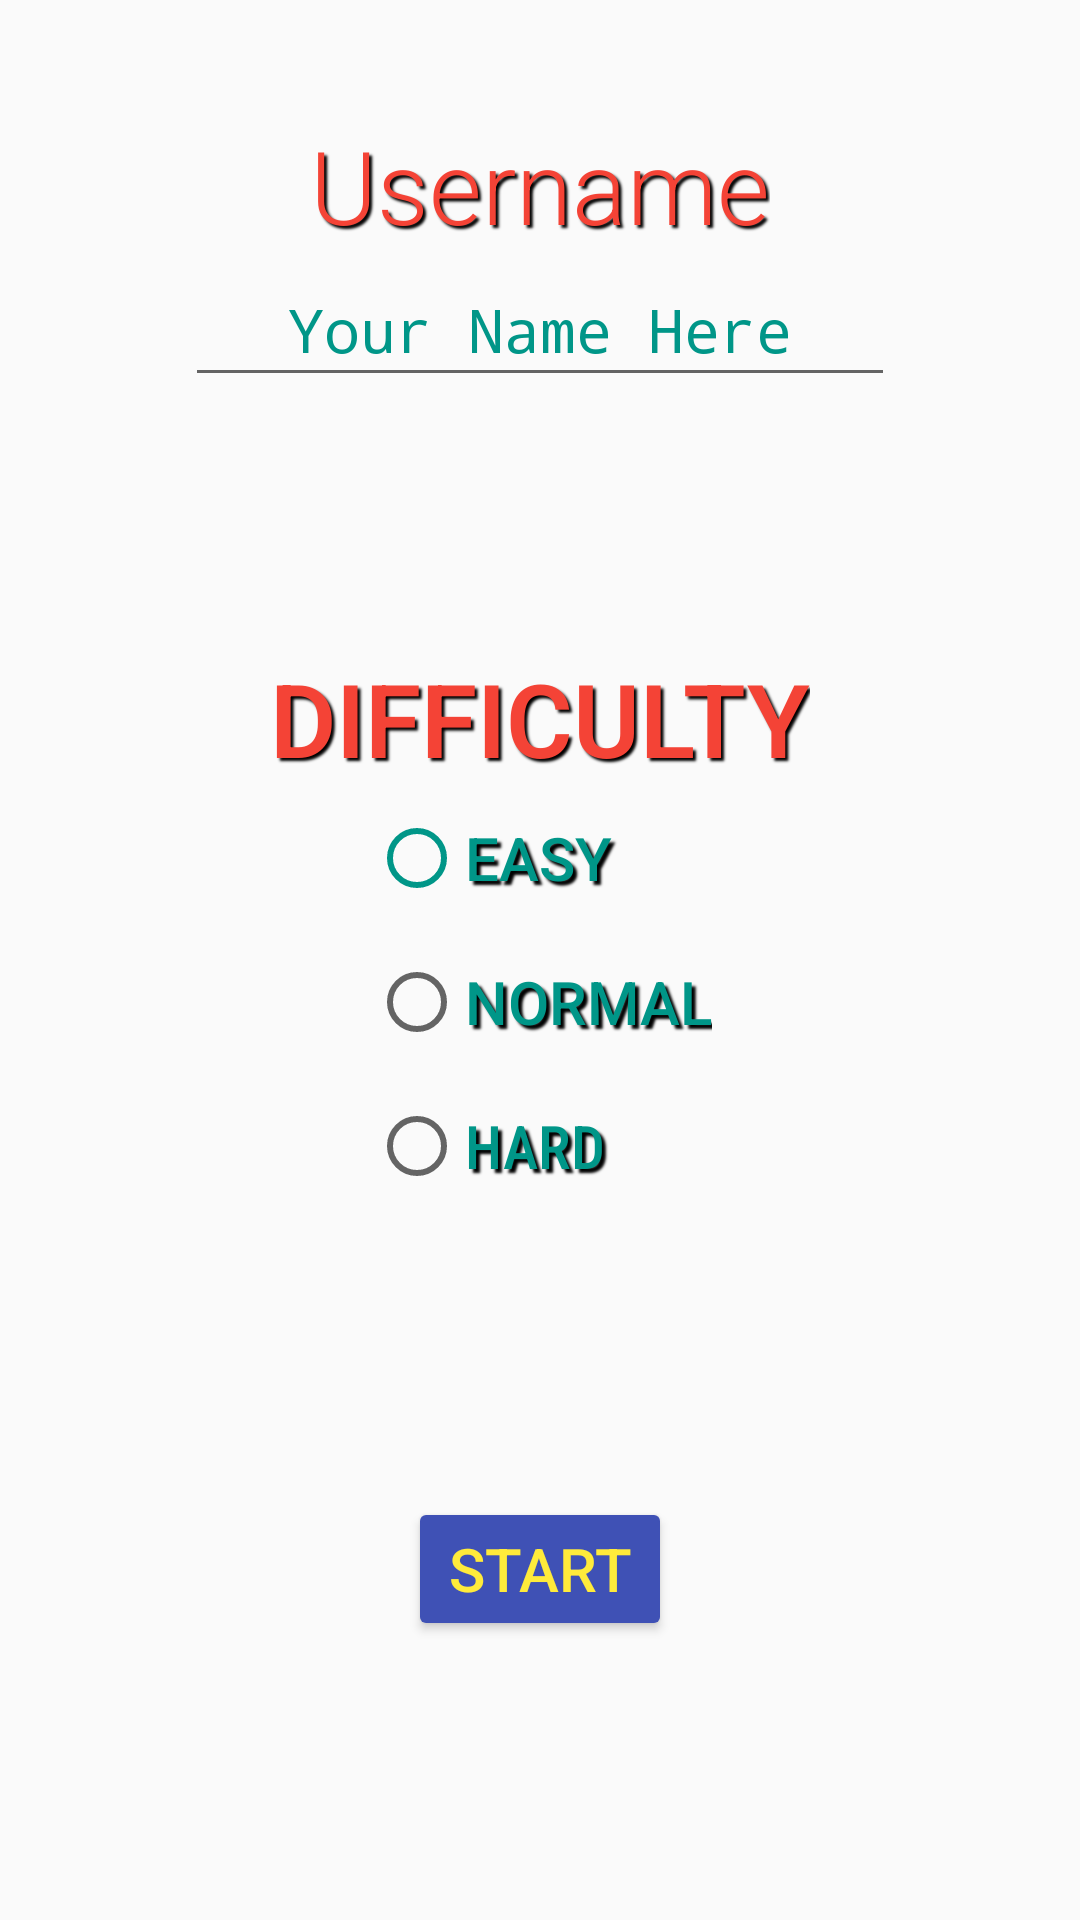

Here is an Android app screen rendered from its layout file. Give the layout XML and the strings, colors and styles it references.
<!-- AndroidManifest.xml: application theme Theme.M2 -->
<!-- res/layout/activity_config.xml -->
<?xml version="1.0" encoding="utf-8"?>
<androidx.constraintlayout.widget.ConstraintLayout xmlns:android="http://schemas.android.com/apk/res/android"
    xmlns:app="http://schemas.android.com/apk/res-auto"
    xmlns:tools="http://schemas.android.com/tools"
    android:id="@+id/configLayout"
    android:layout_width="match_parent"
    android:layout_height="match_parent"
    tools:context=".ui_activity.ConfigActivity">

    <ImageView
        android:id="@+id/configImage"
        android:layout_width="1415dp"
        android:layout_height="1422dp"
        android:contentDescription="@string/configimage"
        app:layout_constraintBottom_toBottomOf="parent"
        app:layout_constraintEnd_toEndOf="parent"
        app:layout_constraintHorizontal_bias="0.517"
        app:layout_constraintStart_toStartOf="parent"
        app:layout_constraintTop_toTopOf="parent"
        app:layout_constraintVertical_bias="0.303"
        app:srcCompat="@drawable/_8shesol_superjumbo" />

    <TextView
        android:id="@+id/usernameText"
        android:layout_width="wrap_content"
        android:layout_height="wrap_content"
        android:fontFamily="sans-serif-light"
        android:shadowColor="#000000"
        android:shadowDx="3"
        android:shadowDy="3"
        android:shadowRadius="1.6"
        android:text="@string/username"
        android:textColor="#F44336"
        android:textSize="34sp"
        app:layout_constraintBottom_toTopOf="@+id/username"
        app:layout_constraintEnd_toEndOf="parent"
        app:layout_constraintStart_toStartOf="parent" />

    <EditText
        android:id="@+id/username"
        android:layout_width="wrap_content"
        android:layout_height="wrap_content"
        android:accessibilityLiveRegion="none"
        android:autofillHints=""
        android:ems="10"
        android:fontFamily="monospace"
        android:hint="@string/your_name_here"
        android:textColorHint ="#009688"
        android:inputType="textPersonName"
        android:minHeight="48dp"
        android:textAlignment="center"
        android:textColor="#009688"
        android:textSize="20sp"
        app:layout_constraintBottom_toTopOf="@+id/difficultyText"
        app:layout_constraintEnd_toEndOf="parent"
        app:layout_constraintStart_toStartOf="parent"
        app:layout_constraintTop_toTopOf="parent"
        tools:ignore="SpeakableTextPresentCheck,TextContrastCheck" />

    <TextView
        android:id="@+id/difficultyText"
        android:layout_width="wrap_content"
        android:layout_height="wrap_content"
        android:fontFamily="sans-serif-light"
        android:shadowColor="#000000"
        android:shadowDx="3"
        android:shadowDy="3"
        android:shadowRadius="1.6"
        android:text="@string/difficulty"
        android:textAllCaps="true"
        android:textColor="#F44336"
        android:textSize="34sp"
        android:textStyle="bold"
        app:layout_constraintBottom_toTopOf="@+id/difficultyGroup"
        app:layout_constraintEnd_toEndOf="parent"
        app:layout_constraintStart_toStartOf="parent" />

    <RadioGroup
        android:id="@+id/difficultyGroup"
        android:layout_width="wrap_content"
        android:layout_height="wrap_content"
        app:layout_constraintBottom_toBottomOf="parent"
        app:layout_constraintEnd_toEndOf="parent"
        app:layout_constraintStart_toStartOf="parent"
        app:layout_constraintTop_toTopOf="parent"
        app:layout_constraintVertical_bias="0.528">

        <RadioButton
            android:id="@+id/easyButton"
            android:layout_width="match_parent"
            android:layout_height="wrap_content"
            android:buttonTint="#009688"
            android:fontFamily="sans-serif-medium"
            android:minHeight="48dp"
            android:shadowColor="#000000"
            android:shadowDx="4"
            android:shadowDy="4"
            android:shadowRadius="1.6"
            android:text="@string/easy"
            android:textAllCaps="true"
            android:textColor="#009688"
            android:textSize="20sp" />

        <RadioButton
            android:id="@+id/normalButton"
            android:layout_width="wrap_content"
            android:layout_height="wrap_content"
            android:fontFamily="sans-serif-medium"
            android:minHeight="48dp"
            android:shadowColor="#000000"
            android:shadowDx="4"
            android:shadowDy="4"
            android:shadowRadius="1.6"
            android:text="@string/normal"
            android:textAllCaps="true"
            android:textColor="#009688"
            android:textSize="20sp" />

        <RadioButton
            android:id="@+id/hardButton"
            android:layout_width="match_parent"
            android:layout_height="wrap_content"
            android:fontFamily="sans-serif-condensed-medium"
            android:minHeight="48dp"
            android:shadowColor="#000000"
            android:shadowDx="4"
            android:shadowDy="4"
            android:shadowRadius="1.6"
            android:text="@string/hard"
            android:textAllCaps="true"
            android:textColor="#009688"
            android:textSize="20sp" />
    </RadioGroup>

    <Button
        android:id="@+id/startButton2"
        android:layout_width="wrap_content"
        android:layout_height="wrap_content"
        android:layout_centerHorizontal="true"
        android:layout_centerVertical="true"
        android:backgroundTint="#3F51B5"
        android:fontFamily="sans-serif-medium"
        android:text="@string/start"
        android:textColor="#FFEB3B"
        android:textSize="20sp"
        app:layout_constraintBottom_toBottomOf="parent"
        app:layout_constraintEnd_toEndOf="parent"
        app:layout_constraintStart_toStartOf="parent"
        app:layout_constraintTop_toBottomOf="@+id/difficultyGroup" />

    <androidx.constraintlayout.widget.Group
        android:layout_width="wrap_content"
        android:layout_height="wrap_content"
        app:constraint_referenced_ids="difficultyText,difficultyGroup" />

</androidx.constraintlayout.widget.ConstraintLayout>
<!-- resources referenced by this layout -->
<resources>
  <string name="configimage">configImage</string>
  <string name="difficulty">Difficulty</string>
  <string name="easy">Easy</string>
  <string name="hard">Hard</string>
  <string name="normal">Normal</string>
  <string name="start">Start</string>
  <string name="username">Username</string>
  <string name="your_name_here">Your Name Here</string>
  <style name="Theme.M2" parent="Theme.AppCompat.Light.NoActionBar" />
</resources>
